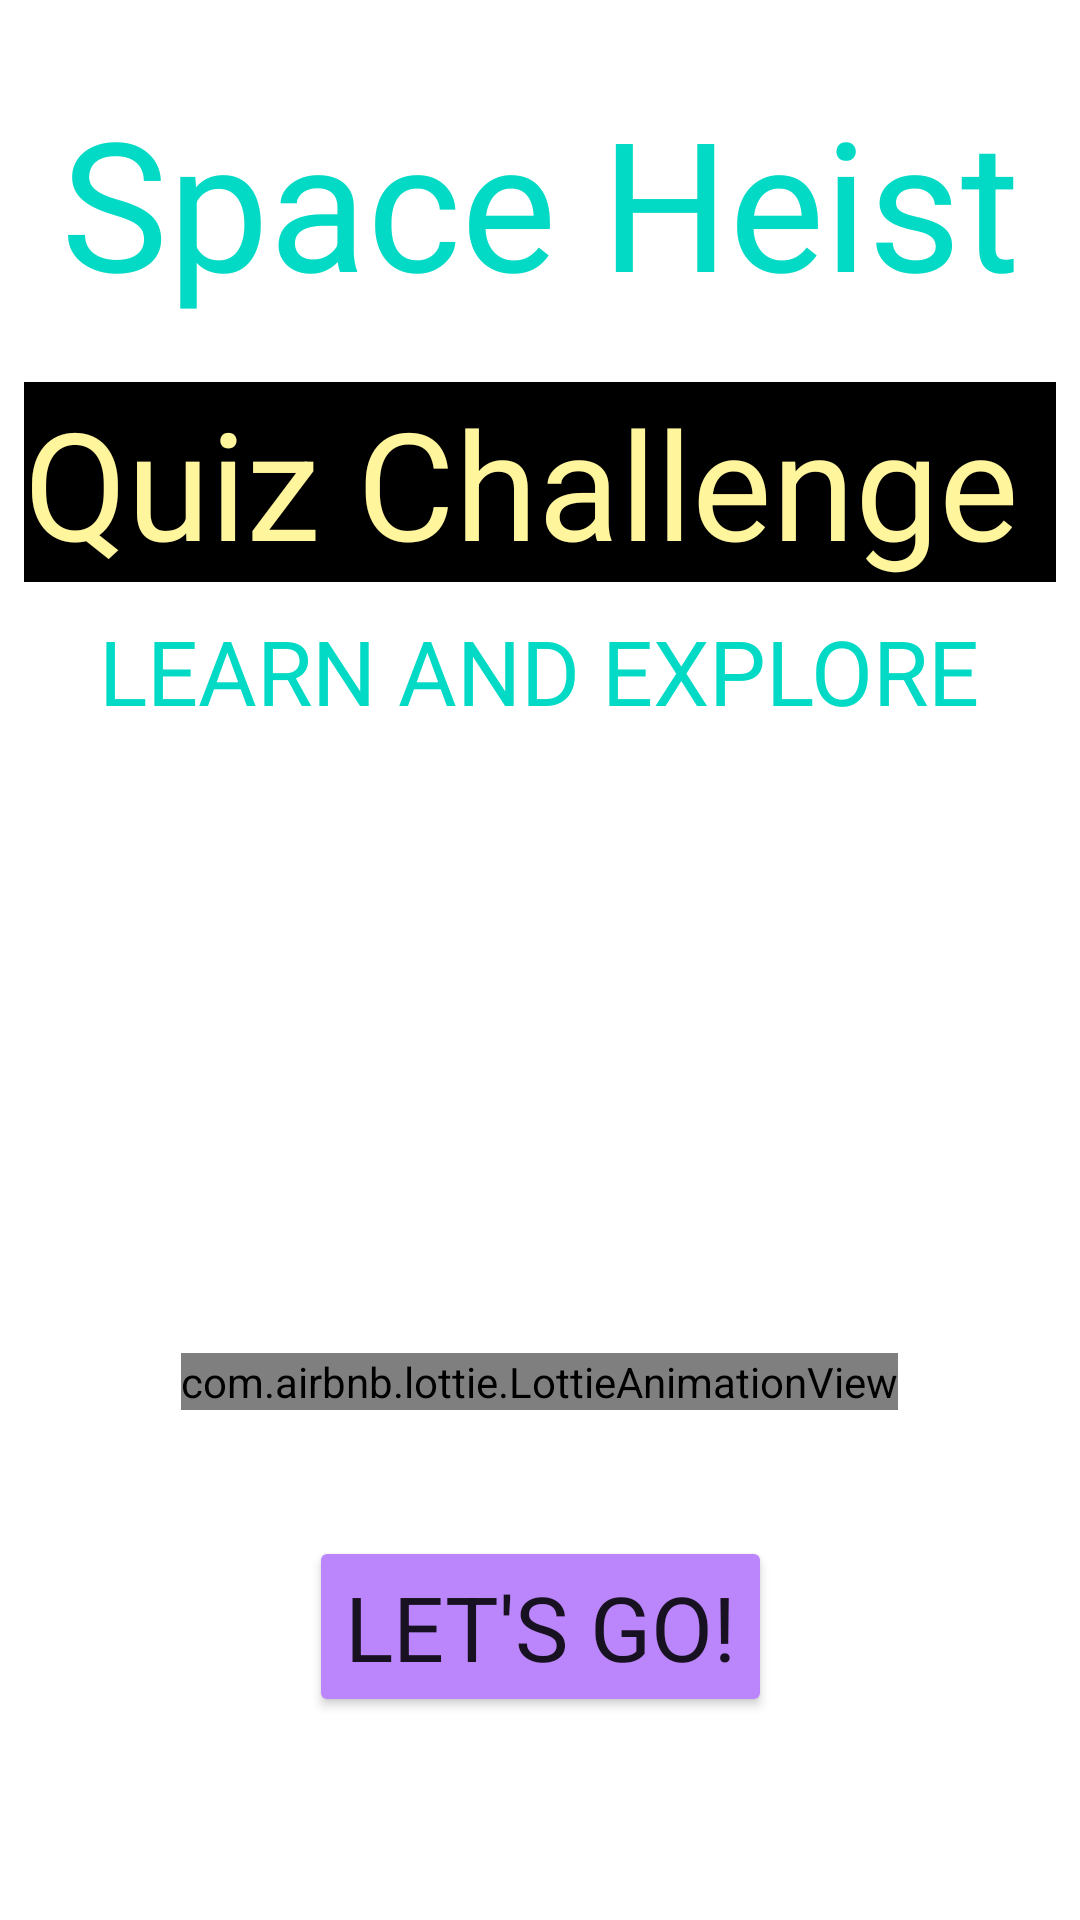

The Android layout XML behind this screen, and the referenced resources:
<!-- AndroidManifest.xml: application theme Theme.SpaceHeist -->
<!-- res/layout/activity_quiz_start.xml -->
<?xml version="1.0" encoding="utf-8"?>
<androidx.constraintlayout.widget.ConstraintLayout xmlns:android="http://schemas.android.com/apk/res/android"
    xmlns:app="http://schemas.android.com/apk/res-auto"
    xmlns:tools="http://schemas.android.com/tools"
    android:layout_width="match_parent"
    android:layout_height="match_parent"
    android:background="@drawable/background1"
    tools:context=".QuizStart_Activity">

    <TextView
        android:id="@+id/textView4"
        android:layout_width="wrap_content"
        android:layout_height="wrap_content"
        android:background="@color/white"
        android:text="Space Heist"
        android:textColor="@color/teal_200"
        android:textSize="60dp"
        app:layout_constraintBottom_toBottomOf="parent"
        app:layout_constraintEnd_toEndOf="parent"
        app:layout_constraintStart_toStartOf="parent"
        app:layout_constraintTop_toTopOf="parent"
        app:layout_constraintVertical_bias="0.048" />

    <com.airbnb.lottie.LottieAnimationView
        android:id="@+id/lottieAnimationView2"
        android:layout_width="wrap_content"
        android:layout_height="wrap_content"
        android:layout_marginTop="200dp"
        android:outlineAmbientShadowColor="@color/black"
        app:layout_constraintBottom_toBottomOf="parent"
        app:layout_constraintEnd_toEndOf="parent"
        app:layout_constraintHorizontal_bias="0.498"
        app:layout_constraintStart_toStartOf="parent"
        app:layout_constraintTop_toTopOf="parent"
        app:layout_constraintVertical_bias="0.596"
        app:lottie_autoPlay="true"
        app:lottie_loop="true"
        app:lottie_rawRes="@raw/quiz" />

    <TextView
        android:id="@+id/textView5"
        android:layout_width="wrap_content"
        android:layout_height="wrap_content"
        android:background="@color/black"
        android:text="Quiz Challenge "
        android:textAlignment="center"
        android:textColor="#FFF59D"
        android:textSize="50dp"
        app:layout_constraintBottom_toBottomOf="parent"
        app:layout_constraintEnd_toEndOf="parent"
        app:layout_constraintHorizontal_bias="0.494"
        app:layout_constraintStart_toStartOf="parent"
        app:layout_constraintTop_toTopOf="parent"
        app:layout_constraintVertical_bias="0.222" />

    <TextView
        android:id="@+id/scoreinquizstart"
        android:layout_width="wrap_content"
        android:layout_height="wrap_content"
        android:text="100"
        android:textColor="@color/white"
        android:textSize="35dp"
        app:layout_constraintBottom_toBottomOf="parent"
        app:layout_constraintEnd_toEndOf="parent"
        app:layout_constraintHorizontal_bias="0.477"
        app:layout_constraintStart_toStartOf="parent"
        app:layout_constraintTop_toTopOf="parent"
        app:layout_constraintVertical_bias="0.42" />

    <TextView
        android:layout_width="wrap_content"
        android:layout_height="wrap_content"
        android:background="@color/white"
        android:text="LEARN AND EXPLORE"
        android:textColor="@color/teal_200"
        android:textSize="30dp"
        app:layout_constraintBottom_toBottomOf="parent"
        app:layout_constraintEnd_toEndOf="parent"
        app:layout_constraintHorizontal_bias="0.496"
        app:layout_constraintStart_toStartOf="parent"
        app:layout_constraintTop_toTopOf="parent"
        app:layout_constraintVertical_bias="0.339" />

    <Button
        android:layout_width="wrap_content"
        android:layout_height="wrap_content"
        android:backgroundTint="@color/purple_200"
        android:onClick="quizstart"
        android:text="LET'S GO!"
        android:textSize="30sp"
        app:layout_constraintBottom_toBottomOf="parent"
        app:layout_constraintEnd_toEndOf="parent"
        app:layout_constraintStart_toStartOf="parent"
        app:layout_constraintTop_toTopOf="parent"
        app:layout_constraintVertical_bias="0.883" />

</androidx.constraintlayout.widget.ConstraintLayout>
<!-- resources referenced by this layout -->
<resources>
  <style name="Theme.SpaceHeist" parent="Theme.MaterialComponents.DayNight.NoActionBar">
          
          <item name="colorPrimary">@color/teal_200</item>
          <item name="colorPrimaryVariant">@color/purple_700</item>
          <item name="windowActionBar">true</item>
          <item name="windowNoTitle">true</item>
          <item name="fontFamily">@font/lilitaoneregular</item>
          <item name="colorOnPrimary">@color/white</item>
          
          <item name="colorSecondary">@color/teal_200</item>
          <item name="colorSecondaryVariant">@color/teal_700</item>
          <item name="colorOnSecondary">@color/black</item>
          
          <item name="android:statusBarColor" tools:targetApi="l">?attr/colorPrimaryVariant</item>
          
      </style>
  <!-- not gathered from this repository: default colours our renderer supplied (Android Studio template values) -->
  <color name="purple_200">#FFBB86FC</color>
  <color name="purple_700">#FF3700B3</color>
  <color name="teal_200">#FF03DAC5</color>
  <color name="teal_700">#FF018786</color>
  <color name="black">#FF000000</color>
  <color name="white">#FFFFFFFF</color>
</resources>
